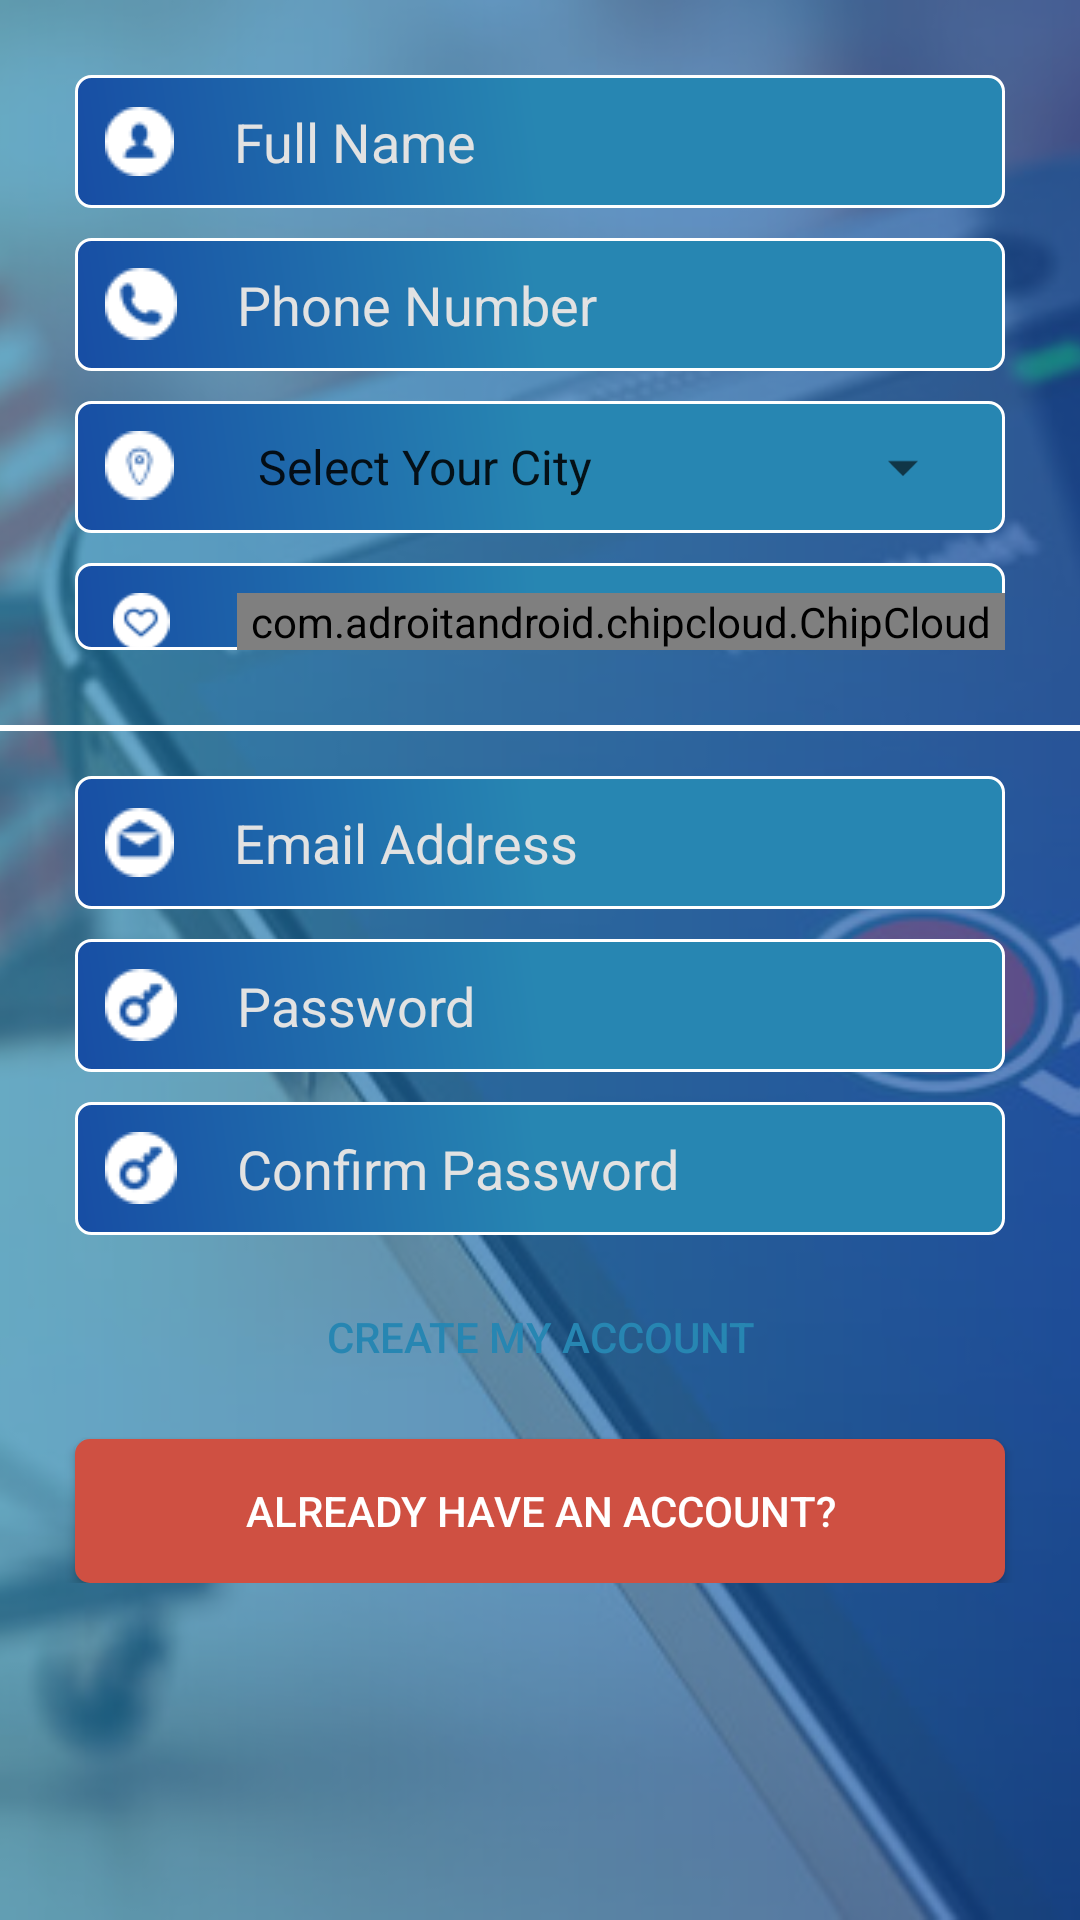

This screen was rendered from an Android layout file. Write that file and the resources it references.
<!-- AndroidManifest.xml: application theme AppTheme -->
<!-- res/layout/content_register.xml -->
<?xml version="1.0" encoding="utf-8"?>
<RelativeLayout xmlns:android="http://schemas.android.com/apk/res/android"
    xmlns:app="http://schemas.android.com/apk/res-auto"
    xmlns:tools="http://schemas.android.com/tools"
    android:layout_width="match_parent"
    android:layout_height="match_parent"
    app:layout_behavior="@string/appbar_scrolling_view_behavior"
    tools:context=".RegisterActivity"
    tools:showIn="@layout/activity_register">

    <ImageView
        android:id="@+id/imageView5"
        android:layout_width="match_parent"
        android:layout_height="match_parent"
        android:scaleType="centerCrop"
        app:srcCompat="@drawable/shopping" />

    <LinearLayout
        android:layout_width="match_parent"
        android:layout_height="match_parent"
        android:alpha="0.7"
        android:background="@drawable/purplebluegradient"
        android:orientation="vertical"></LinearLayout>

    <RelativeLayout
        android:layout_width="match_parent"
        android:layout_height="match_parent"
        android:gravity="center">

        <android.support.v7.widget.Toolbar
            android:id="@+id/toolbar"
            android:layout_width="match_parent"
            android:layout_height="wrap_content"
            android:layout_marginTop="20dp"
            android:background="@color/transparent"
            android:minHeight="?attr/actionBarSize"
            android:theme="?attr/actionBarTheme" />

        <android.support.v4.widget.NestedScrollView
            android:id="@+id/scrollview"
            android:layout_width="match_parent"
            android:layout_height="match_parent">

            <LinearLayout
                android:layout_width="match_parent"
                android:layout_height="match_parent"
                android:orientation="vertical">

                <LinearLayout
                    android:layout_width="match_parent"
                    android:layout_height="wrap_content"
                    android:layout_marginStart="15dp"
                    android:layout_marginTop="15dp"
                    android:layout_marginEnd="15dp"
                    android:layout_marginBottom="15dp"
                    android:orientation="vertical"
                    android:padding="10dp">

                    <ImageView
                        android:id="@+id/imageView3"
                        android:layout_width="match_parent"
                        android:layout_height="wrap_content"
                        android:visibility="gone"
                        app:srcCompat="@drawable/logo" />


                    <EditText
                        android:id="@+id/nameBox"
                        android:layout_width="match_parent"
                        android:layout_height="wrap_content"
                        android:background="@drawable/textbox_round"
                        android:drawableLeft="@drawable/user"
                        android:drawablePadding="20dp"
                        android:hint="Full Name"
                        android:inputType="textPersonName"
                        android:padding="10dp"
                        android:textColor="@color/white"
                        android:textColorHint="@color/lightGreyC" />

                    <EditText
                        android:id="@+id/phoneBox"
                        android:layout_width="match_parent"
                        android:layout_height="wrap_content"
                        android:layout_marginTop="10dp"
                        android:background="@drawable/textbox_round"
                        android:drawableLeft="@drawable/phone"
                        android:drawablePadding="20dp"
                        android:hint="Phone Number"
                        android:inputType="phone"
                        android:padding="10dp"
                        android:textColor="@color/white"
                        android:textColorHint="@color/lightGreyC" />

                    <LinearLayout
                        android:layout_width="match_parent"
                        android:layout_height="match_parent"
                        android:layout_marginTop="10dp"
                        android:background="@drawable/textbox_round"
                        android:orientation="horizontal"
                        android:padding="10dp">

                        <ImageView
                            android:layout_width="wrap_content"
                            android:layout_height="wrap_content"
                            app:srcCompat="@drawable/city" />

                        <Spinner
                            android:id="@+id/citySpinner"
                            android:layout_width="match_parent"
                            android:layout_height="wrap_content"
                            android:layout_marginLeft="20dp"
                            android:layout_weight="1"
                            android:entries="@array/cities" />
                    </LinearLayout>

                    <LinearLayout
                        android:layout_width="match_parent"
                        android:layout_height="wrap_content"
                        android:layout_marginTop="10dp"
                        android:background="@drawable/textbox_round"
                        android:orientation="horizontal">

                        <ImageView
                            android:layout_width="wrap_content"
                            android:layout_height="match_parent"
                            android:layout_marginLeft="10dp"
                            android:layout_marginTop="10dp"
                            app:srcCompat="@drawable/heart" />

                        <com.adroitandroid.chipcloud.ChipCloud
                            android:id="@+id/chip_cloud"
                            android:layout_width="match_parent"
                            android:layout_height="wrap_content"
                            android:layout_marginLeft="20dp"
                            android:layout_marginTop="10dp" />
                    </LinearLayout>


                </LinearLayout>

                <View
                    android:layout_width="match_parent"
                    android:layout_height="2dp"
                    android:background="@color/white" />

                <EditText
                    android:id="@+id/emailBox"
                    android:layout_width="match_parent"
                    android:layout_height="wrap_content"
                    android:layout_marginLeft="25dp"
                    android:layout_marginTop="15dp"
                    android:layout_marginRight="25dp"
                    android:background="@drawable/textbox_round"
                    android:drawableLeft="@drawable/email"
                    android:drawablePadding="20dp"
                    android:hint="Email Address"
                    android:imeOptions="flagNoFullscreen"
                    android:inputType="textEmailAddress"
                    android:padding="10dp"
                    android:textColor="@color/white"
                    android:textColorHint="@color/lightGreyC" />


                <EditText
                    android:id="@+id/passwordBox"
                    android:layout_width="match_parent"
                    android:layout_height="wrap_content"
                    android:layout_marginLeft="25dp"
                    android:layout_marginTop="10dp"
                    android:layout_marginRight="25dp"
                    android:background="@drawable/textbox_round"
                    android:drawableLeft="@drawable/key"
                    android:drawablePadding="20dp"
                    android:hint="Password"
                    android:imeOptions="flagNoFullscreen"
                    android:padding="10dp"
                    android:password="true"
                    android:textColor="@color/white"
                    android:textColorHint="@color/lightGreyC" />

                <EditText
                    android:id="@+id/confirmPasswordBox"
                    android:layout_width="match_parent"
                    android:layout_height="wrap_content"
                    android:layout_marginLeft="25dp"
                    android:layout_marginTop="10dp"
                    android:layout_marginRight="25dp"
                    android:background="@drawable/textbox_round"
                    android:drawableLeft="@drawable/key"
                    android:drawablePadding="20dp"
                    android:hint="Confirm Password"
                    android:imeOptions="flagNoFullscreen"
                    android:padding="10dp"
                    android:password="true"
                    android:textColor="@color/white"
                    android:textColorHint="@color/lightGreyC" />

                <Button
                    android:id="@+id/createBtn"
                    android:layout_width="match_parent"
                    android:layout_height="wrap_content"
                    android:layout_marginLeft="25dp"
                    android:layout_marginTop="10dp"
                    android:layout_marginRight="25dp"
                    android:background="@drawable/whitebutton"
                    android:text="Create my account"
                    android:textColor="@color/purpleBlue" />

                <Button

                    android:id="@+id/alreadyBtn"
                    android:layout_width="match_parent"
                    android:layout_height="wrap_content"
                    android:layout_marginLeft="25dp"
                    android:layout_marginTop="10dp"
                    android:layout_marginRight="25dp"
                    android:background="@drawable/redbutton"
                    android:text="Already have an account?"
                    android:textColor="@color/white" />
            </LinearLayout>

        </android.support.v4.widget.NestedScrollView>
    </RelativeLayout>
</RelativeLayout>
<!-- res/layout/activity_register.xml (included above) -->
<?xml version="1.0" encoding="utf-8"?>
<android.support.design.widget.CoordinatorLayout xmlns:android="http://schemas.android.com/apk/res/android"
    xmlns:app="http://schemas.android.com/apk/res-auto"
    xmlns:tools="http://schemas.android.com/tools"
    android:layout_width="match_parent"
    android:layout_height="match_parent"
    tools:context=".RegisterActivity">

    <android.support.design.widget.AppBarLayout
        android:layout_width="match_parent"
        android:layout_height="wrap_content"
        android:theme="@style/AppTheme.AppBarOverlay">

        <android.support.v7.widget.Toolbar
            android:id="@+id/toolbar"
            android:layout_width="match_parent"
            android:layout_height="?attr/actionBarSize"
            android:background="@drawable/purplebluegradient"
            app:popupTheme="@style/AppTheme.PopupOverlay" />

    </android.support.design.widget.AppBarLayout>

    <include layout="@layout/content_register" />

</android.support.design.widget.CoordinatorLayout>
<!-- resources referenced by this layout -->
<resources>
  <string-array name="cities">
          <item>Select Your City</item>
          <item>Lahore</item>
          <item>Karachi</item>
          <item>Islamabad</item>
          <item>Multan</item>
      </string-array>
  <color name="lightGreyC">#e2e2e2</color>
  <color name="purpleBlue">#2786b2</color>
  <color name="transparent">#00cf5042</color>
  <color name="white">#ffffff</color>
  <!-- drawable city: png bitmap (drawable, 663 bytes) -->
  <!-- drawable email: png bitmap (drawable, 649 bytes) -->
  <!-- drawable heart: png bitmap (drawable, 706 bytes) -->
  <!-- drawable key: png bitmap (drawable, 707 bytes) -->
  <!-- drawable logo: png bitmap (drawable, 20980 bytes) -->
  <!-- drawable phone: png bitmap (drawable, 656 bytes) -->
  <!-- drawable purplebluegradient (drawable) -->
  <?xml version="1.0" encoding="utf-8"?>
  <shape xmlns:android="http://schemas.android.com/apk/res/android">
  
      <gradient android:startColor="@color/purpleBlue" android:endColor="@color/purpleColor" />
  
  </shape>
  <!-- drawable redbutton (drawable) -->
  <?xml version="1.0" encoding="utf-8"?>
  <shape xmlns:android="http://schemas.android.com/apk/res/android">
  <solid android:color="@color/lightred"/>
      <corners android:radius="5dp"/>
  </shape>
  <!-- drawable shopping: jpg bitmap (drawable, 77620 bytes) -->
  <!-- drawable textbox_round (drawable) -->
  <?xml version="1.0" encoding="utf-8"?>
  <shape xmlns:android="http://schemas.android.com/apk/res/android">
      <gradient android:endColor="@color/purpleBlue" android:centerColor="@color/purpleBlue" android:startColor="@color/purpleColor" android:angle="45"/>
      <stroke android:color="@color/white" android:width="1dp"/>
      <corners android:radius="5dp"/>
  </shape>
  <!-- drawable user: png bitmap (drawable, 619 bytes) -->
  <style name="AppTheme.AppBarOverlay" parent="ThemeOverlay.AppCompat.Dark.ActionBar" />
  <style name="AppTheme.PopupOverlay" parent="ThemeOverlay.AppCompat.Light" />
  <style name="AppTheme" parent="Base.Theme.AppCompat.Light.DarkActionBar">
          
          <item name="colorPrimary">@color/colorPrimary</item>
          <item name="colorPrimaryDark">@color/colorPrimaryDark</item>
          <item name="colorAccent">@color/colorAccent</item>
  
      </style>
  <color name="purpleColor">#174da4</color>
  <color name="lightred">#cf5042</color>
  <color name="colorPrimary">#ffffff</color>
  <color name="colorPrimaryDark">#ffffff</color>
  <color name="colorAccent">#8c8c8c</color>
</resources>
